Image classification data set "poultry" (PerezAbel/Flora-AI on GitHub). Class labels (5): bumblefoot, fowlpox, healthy, coryza, CRD.

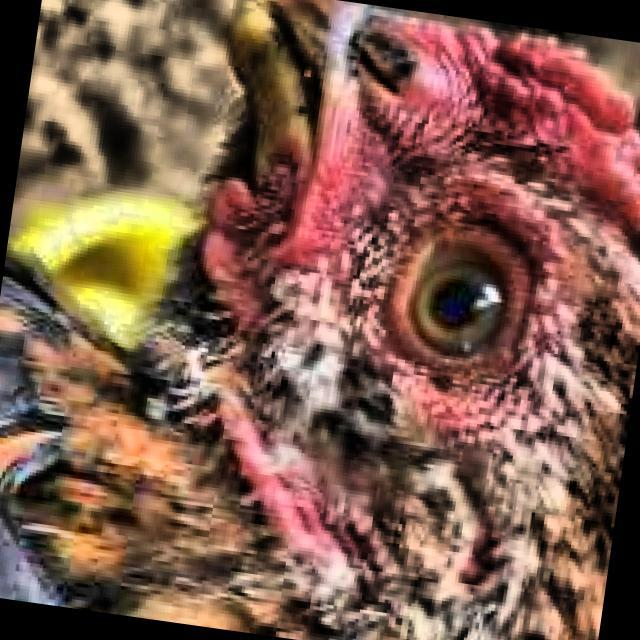
Label: healthy

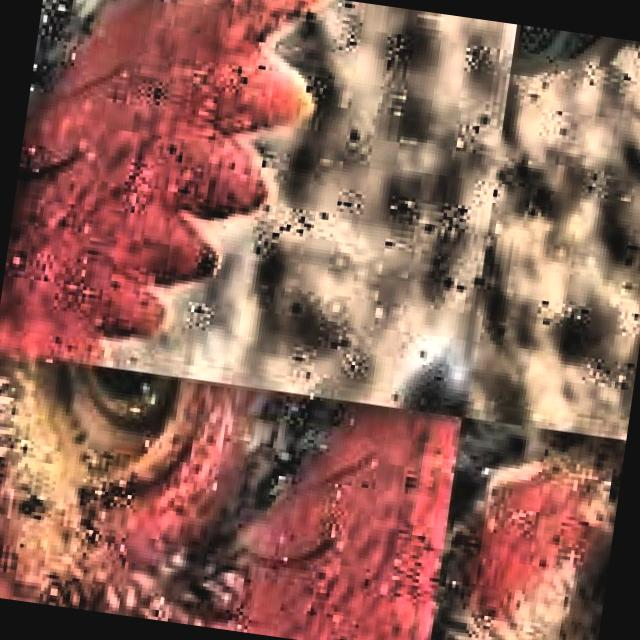
Label: CRD

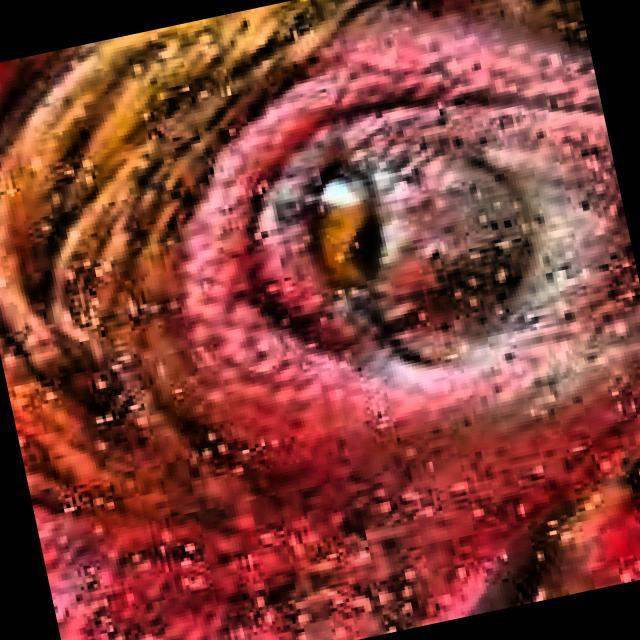
Label: coryza

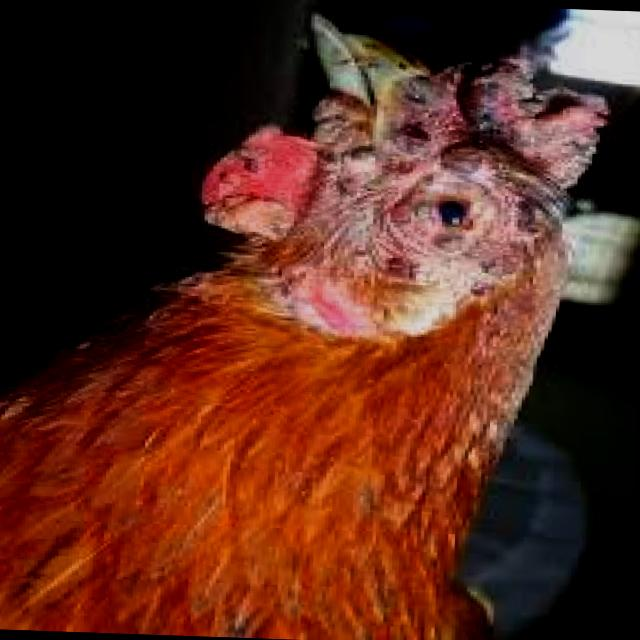
Label: fowlpox

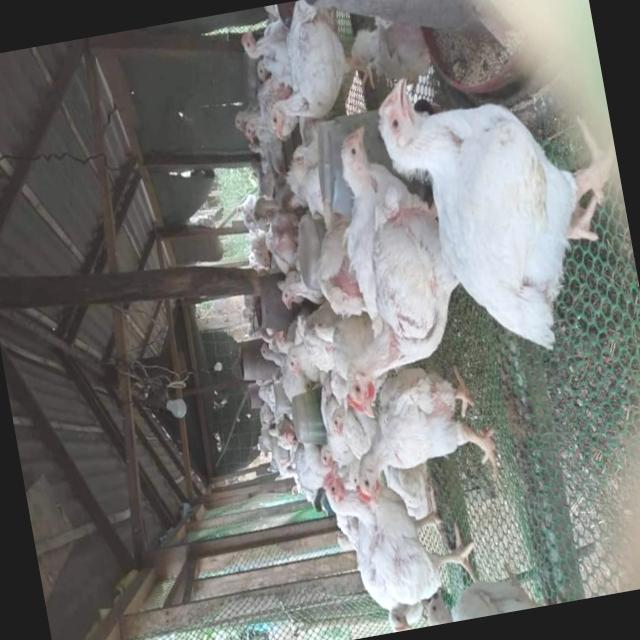
Label: healthy

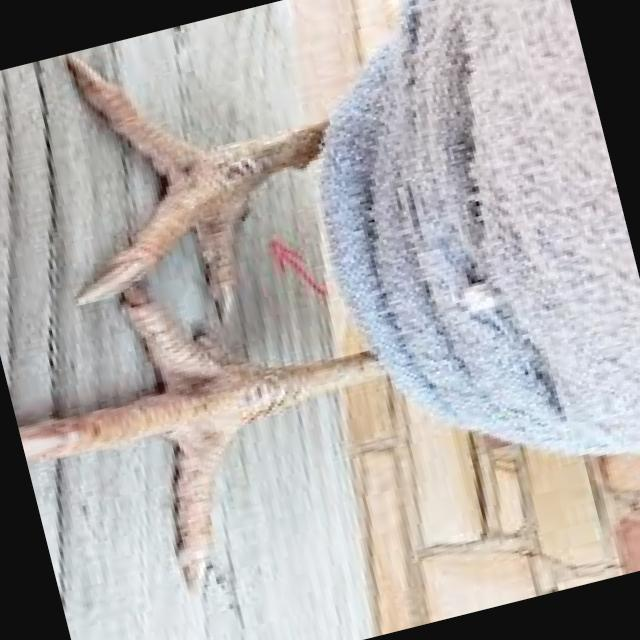
Label: bumblefoot
